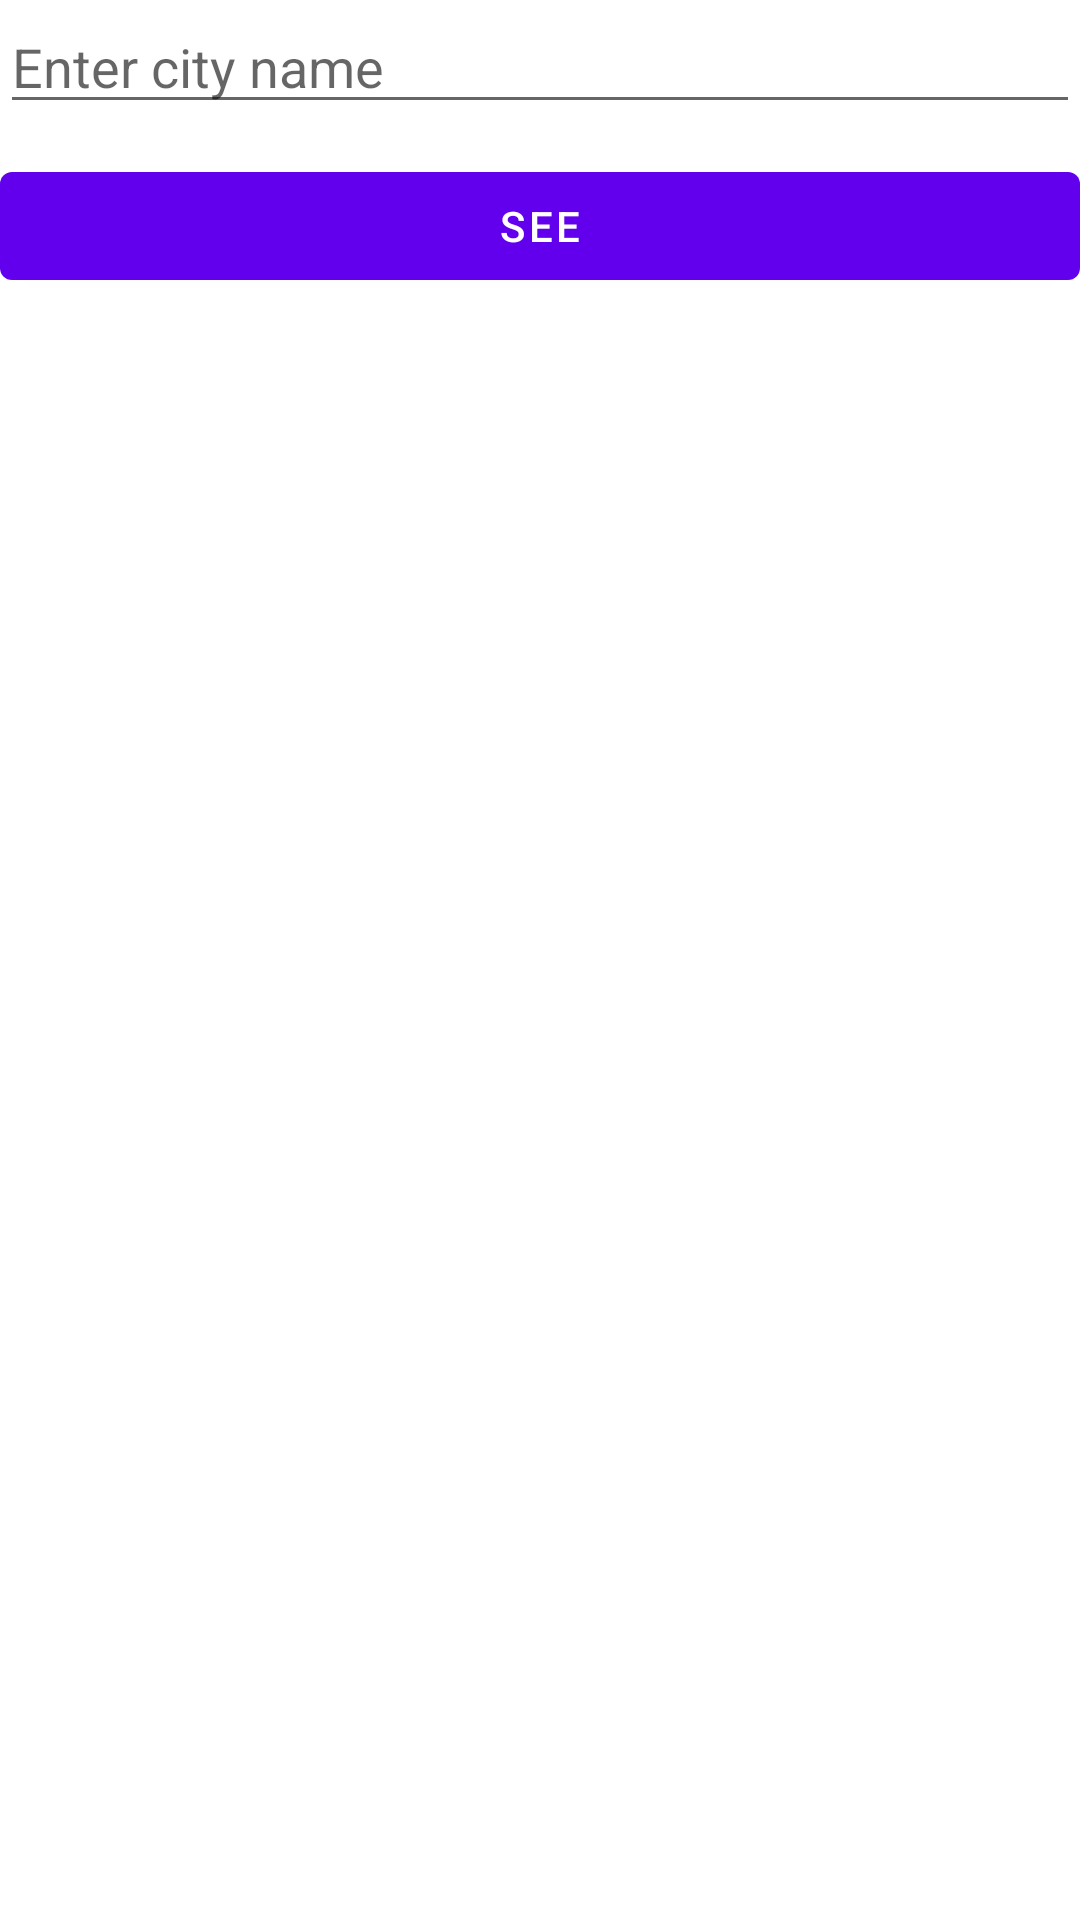

Reconstruct the res/layout file that produces this screen, plus the resources it refers to.
<!-- AndroidManifest.xml: application theme AppTheme -->
<!-- res/layout/activity_weather.xml -->
<?xml version="1.0" encoding="utf-8"?>
<ScrollView xmlns:android="http://schemas.android.com/apk/res/android"
    xmlns:tools="http://schemas.android.com/tools"
    android:layout_width="match_parent"
    android:layout_height="match_parent">
    <RelativeLayout
        android:layout_width="match_parent"
        android:layout_height="wrap_content"
        tools:context="com.amgap.mznotesapi.activities.WeatherActivity">

        <LinearLayout
            android:layout_width="match_parent"
            android:layout_height="match_parent"
            android:layout_gravity="center"
            android:orientation="vertical">
            <View
                android:layout_width="match_parent"
                android:layout_height="0dp"
                android:layout_weight="1">
            </View>
            <EditText
                android:layout_width="match_parent"
                android:layout_height="wrap_content"
                android:id="@+id/etCity"
                android:layout_marginBottom="10dp"
                android:ems="10"
                android:hint="@string/hintCity_weather"
                android:inputType="textPersonName" />
            <Button
                android:layout_width="match_parent"
                android:layout_height="wrap_content"
                android:id="@+id/btnGet"
                android:layout_marginBottom="10dp"
                android:onClick="getWeatherDetails"
                android:text="@string/weather_button" />

            <TextView
                android:layout_width="match_parent"
                android:layout_height="wrap_content"
                android:id="@+id/tvResult" />

        </LinearLayout>
    </RelativeLayout>
</ScrollView>
<!-- resources referenced by this layout -->
<resources>
  <string name="hintCity_weather">Enter city name</string>
  <string name="weather_button">See</string>
</resources>
